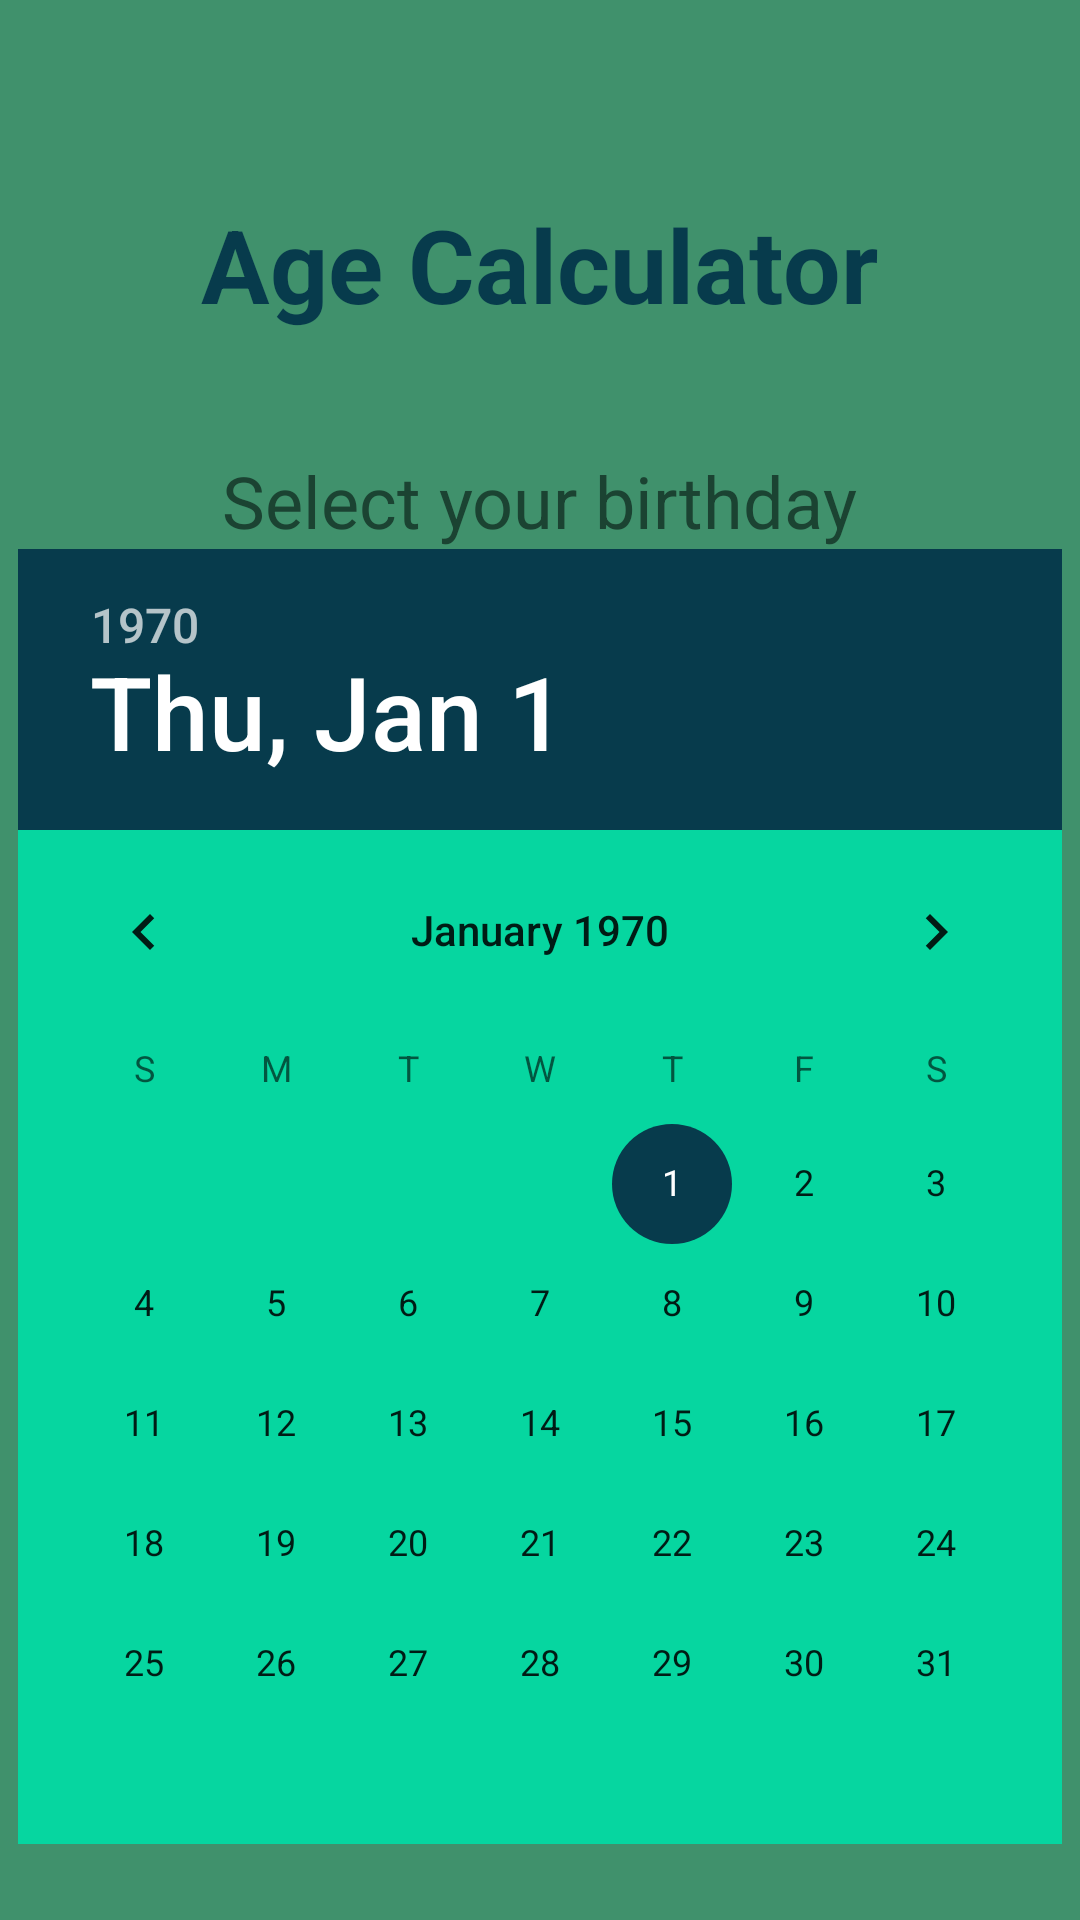

Here is an Android app screen rendered from its layout file. Give the layout XML and the strings, colors and styles it references.
<!-- AndroidManifest.xml: application theme Theme.AgeCalculator -->
<!-- res/layout/activity_main.xml -->
<?xml version="1.0" encoding="utf-8"?>
<LinearLayout xmlns:android="http://schemas.android.com/apk/res/android"
    xmlns:app="http://schemas.android.com/apk/res-auto"
    xmlns:tools="http://schemas.android.com/tools"
    android:layout_width="match_parent"
    android:layout_height="match_parent"
    tools:context=".MainActivity"
    android:gravity="center"
    android:orientation="vertical"
    android:background="@color/purple_200">

    <TextView
        android:layout_width="wrap_content"
        android:layout_height="wrap_content"
        android:text="@string/age_calculator"
        android:textSize="34sp"
        android:textColor="@color/teal_200"
        android:layout_margin="40sp"
        android:textStyle="bold"/>

    <TextView
        android:layout_width="wrap_content"
        android:layout_height="wrap_content"
        android:text="@string/select_your_birthday"
        android:textSize="24sp"
        android:textColor="@color/purple_700"/>

    <DatePicker
        android:id="@+id/birthday"
        android:layout_width="wrap_content"
        android:layout_height="wrap_content"
        android:background="@color/teal_700"/>

</LinearLayout>
<!-- resources referenced by this layout -->
<resources>
  <color name="purple_200">#40916c</color>
  <color name="purple_700">#1b4332</color>
  <color name="teal_200">#073b4c</color>
  <color name="teal_700">#06d6a0</color>
  <string name="age_calculator">Age Calculator</string>
  <string name="select_your_birthday">Select your birthday</string>
  <style name="Theme.AgeCalculator" parent="Theme.MaterialComponents.DayNight.NoActionBar">
          <item name="colorPrimary">@color/purple_500</item>
          <item name="colorPrimaryVariant">@color/purple_700</item>
          <item name="colorOnPrimary">@color/white</item>
          <item name="colorSecondary">@color/teal_200</item>
          <item name="colorSecondaryVariant">@color/teal_700</item>
          <item name="colorOnSecondary">@color/black</item>
          <item name="android:statusBarColor" tools:targetApi="l">?attr/colorPrimaryVariant</item>
      </style>
  <color name="purple_500">#2d6a4f</color>
  <color name="white">#FFFFFFFF</color>
  <color name="black">#081c15</color>
</resources>
